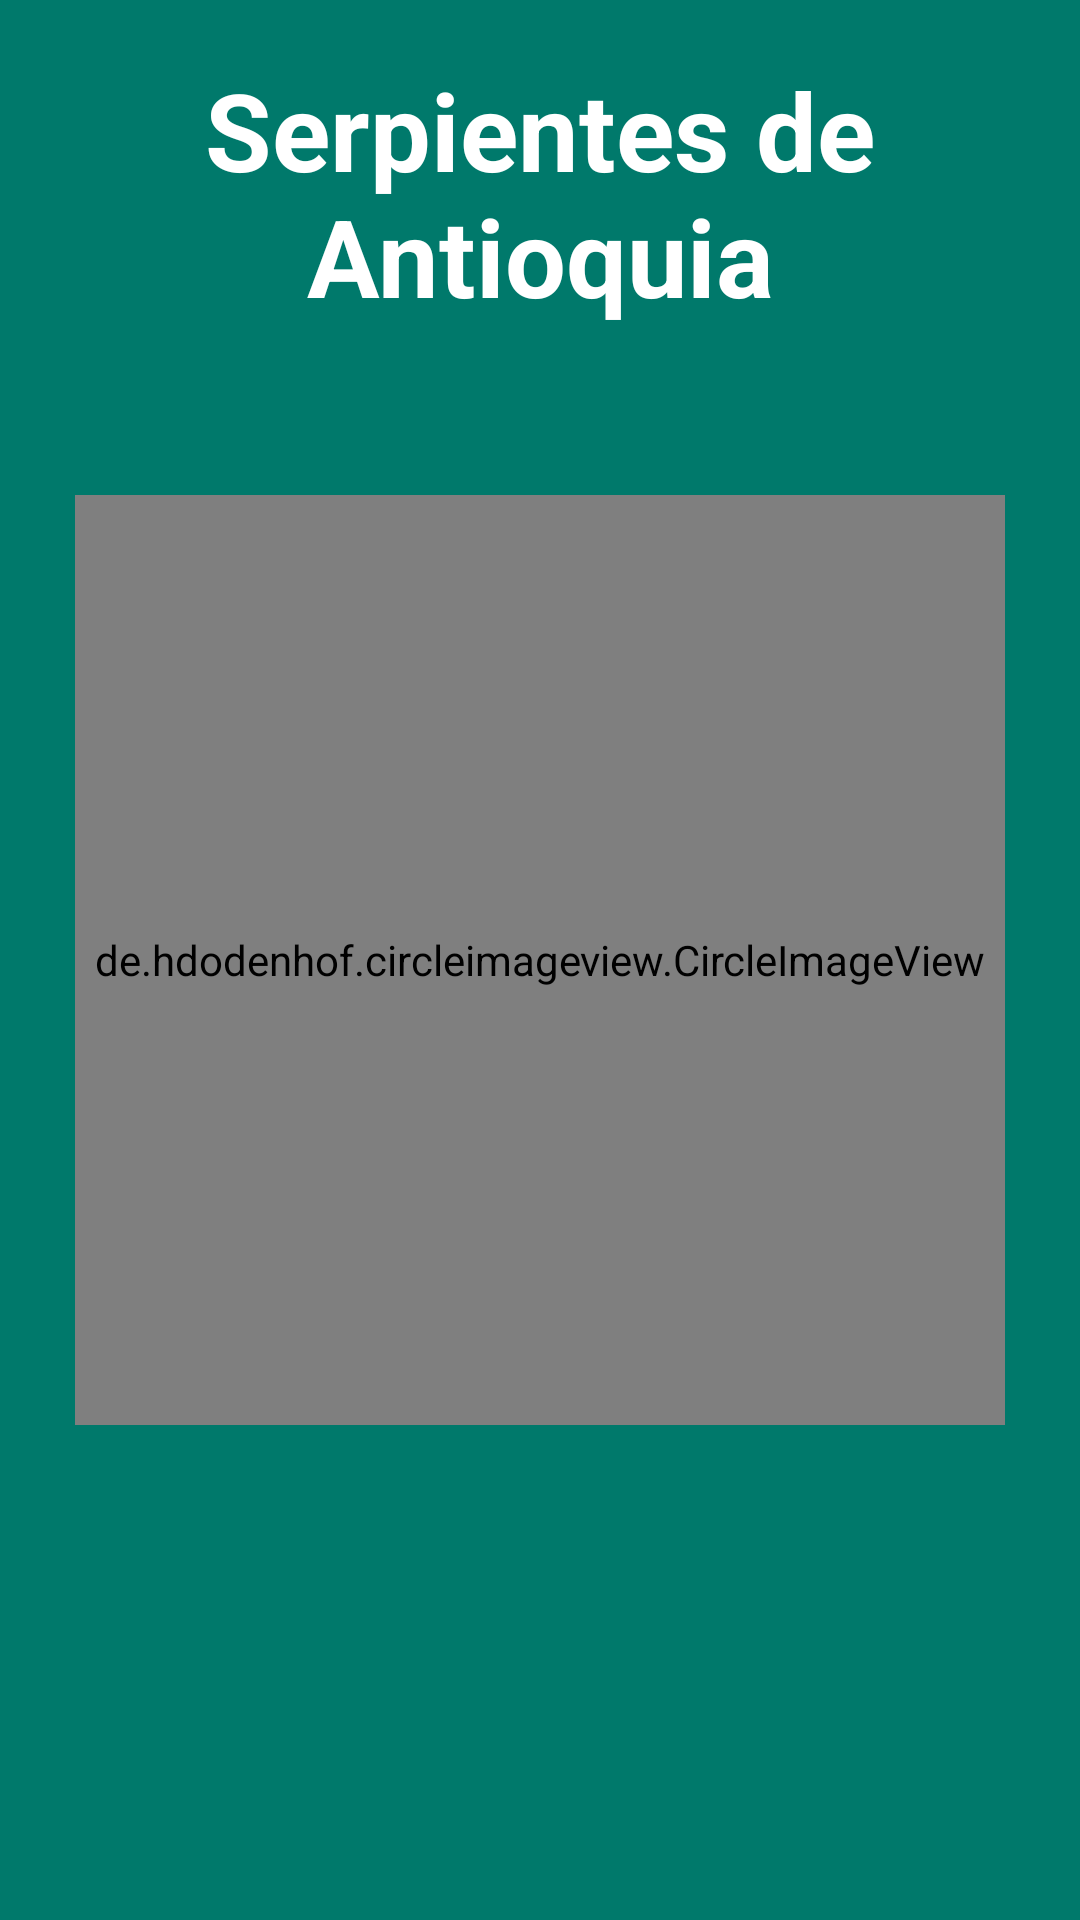

Layout XML and referenced resources for this Android screen:
<!-- AndroidManifest.xml: application theme AppTheme -->
<!-- res/layout/activity_splash.xml -->
<?xml version="1.0" encoding="utf-8"?>
<androidx.constraintlayout.widget.ConstraintLayout xmlns:android="http://schemas.android.com/apk/res/android"
    xmlns:app="http://schemas.android.com/apk/res-auto"
    xmlns:tools="http://schemas.android.com/tools"
    android:layout_width="match_parent"
    android:layout_height="match_parent"
    tools:context=".SplashActivity"
    android:background="@color/colorPrimary1"
    android:gravity="center_horizontal">


    <TextView
        android:layout_width="wrap_content"
        android:layout_height="wrap_content"
        android:gravity="center"
        android:padding="12dp"
        android:text="@string/SerpentarioApp"
        android:textColor="@android:color/white"
        android:textSize="36sp"
        android:textStyle="bold"
        app:layout_constraintBottom_toTopOf="@+id/guideline"
        app:layout_constraintEnd_toEndOf="parent"
        app:layout_constraintStart_toStartOf="parent"
        app:layout_constraintTop_toTopOf="parent" />

    <androidx.constraintlayout.widget.Guideline
        android:id="@+id/guideline"
        android:layout_width="wrap_content"
        android:layout_height="wrap_content"
        android:orientation="horizontal"
        app:layout_constraintGuide_percent="0.2" />
    <de.hdodenhof.circleimageview.CircleImageView
        android:id="@+id/LogoApp"
        android:layout_width="310dp"
        android:layout_height="310dp"
        android:layout_gravity="center_horizontal"
        android:src="@drawable/serpiente_logo"
        app:civ_border_color="@color/black"
        app:civ_border_width="0dp"
        app:layout_constraintBottom_toTopOf="@+id/guideline2"
        app:layout_constraintEnd_toEndOf="parent"
        app:layout_constraintStart_toStartOf="parent"
        app:layout_constraintTop_toTopOf="@+id/guideline">

    </de.hdodenhof.circleimageview.CircleImageView>

    <androidx.constraintlayout.widget.Guideline
        android:id="@+id/guideline2"
        android:layout_width="wrap_content"
        android:layout_height="wrap_content"
        android:orientation="horizontal"
        app:layout_constraintGuide_percent="0.8" />


    <ImageView
        android:id="@+id/LogoU"
        android:layout_width="wrap_content"
        android:layout_height="100dp"
        android:layout_gravity="center_horizontal"
        app:layout_constraintBottom_toBottomOf="parent"
        app:layout_constraintEnd_toEndOf="parent"
        app:layout_constraintStart_toStartOf="parent"
        app:layout_constraintTop_toTopOf="@+id/guideline2"
        app:srcCompat="@drawable/udea_logo_completo" />

</androidx.constraintlayout.widget.ConstraintLayout>

    
<!-- resources referenced by this layout -->
<resources>
  <item name="black" type="color">#000000</item>
  <item name="colorPrimary1" type="color">#00796b</item>
  <!-- mipmap icono_splash_foreground: png bitmap (mipmap-hdpi, 36577 bytes) -->
  <!-- mipmap icono_udea_splash1: png bitmap (mipmap-hdpi, 5501 bytes) -->
  <string name="SerpentarioApp">Serpientes de Antioquia</string>
  <style name="AppTheme" parent="Theme.AppCompat.Light.DarkActionBar">
          
          <item name="colorPrimary">@color/colorPrimary1</item>
          <item name="colorPrimaryDark">@color/colorPrimaryDark1</item>
          <item name="colorAccent">@color/black</item>
      </style>
  <item name="colorPrimaryDark1" type="color">#004c40</item>
</resources>
